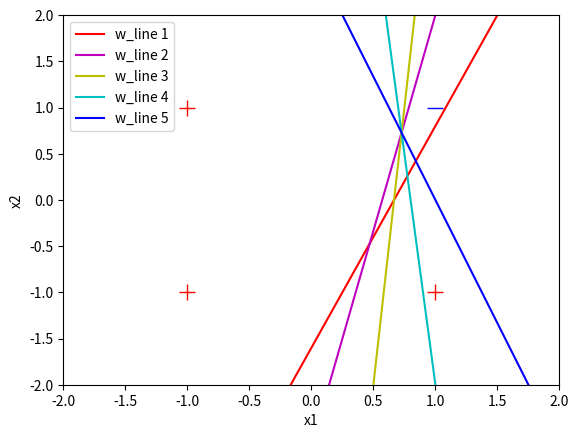

Generate this figure with matplotlib:
# -----------------------------------------------------------------------------------------
# Purpose: 
# 
# Run:
#     python3 perceptron_learning_in_detail.py
# -----------------------------------------------------------------------------------------
import random 
import matplotlib.pyplot as plt

# Define variables needed for plotting.
color_list = ['r-','m-','y-','c-','b-','g-']
color_index = 0
weight_iteration = 0
storage = {}
theta = -0.4              # an explicit threshold instead of a bias terms (i.e., an adjustment threshold) 
ONE_TO_NEG_N_POWER = 1e-5

# Code Snippet 1-1 Python Implementation of Perceptron Function 
def compute_output(w,x):
    z = 0.0
    for i in range(len(w)):
        z += x[i] * w[i]     # Compute sum of weighted inputs
    # Apply sign function
    # Revised version: we now have a fix threshold value  
    if z - theta < 0:
        return -1
    else:
        return 1

# Code Snippet 1-2 Initialization Code for Our Perceptron Learning Example
# Code Snippet 1-5 Extended Version Of Initialization Code with Function to Plot the Output
def save_learning(w):
    global weight_iteration
    print('w0 =','%5.2f' % theta, ', w1 =', '%5.2f' % w[0], ', w2 =', '%5.2f' % w[1])
    x = [-2.0, 2.0]
    if abs(w[1]) < ONE_TO_NEG_N_POWER:
        y = [
          -w[0]/(ONE_TO_NEG_N_POWER)*(-2.0)+(theta/(ONE_TO_NEG_N_POWER)),
          -w[0]/(ONE_TO_NEG_N_POWER)*(2.0)+(theta/(ONE_TO_NEG_N_POWER))
        ]
    else:
        y = [
          -w[0]/w[1]*(-2.0)+(theta/w[1]),
          -w[0]/w[1]*(2.0)+(theta/w[1])
        ]
    storage[weight_iteration] = y
    weight_iteration += 1

def show_learning():
    global color_index
    curr_index = 1
    plt.plot([1.0],[1.0],'b_',markersize=12)
    plt.plot([-1.0,1.0,-1.0],[1.0,-1.0,-1.0], 'r+', markersize=12)
    plt.axis([-2,2,-2,2])
    plt.xlabel('x1')
    plt.ylabel('x2')
    x = [-2.0,2.0]
    for obj in storage:
        str_line_label = "w_line " + str(curr_index)
        plt.plot(x,storage.get(obj), color_list[color_index], label=str_line_label)
        color_index += 1
        curr_index += 1
    plt.legend()
    plt.show()

# Define variables needed to control training process.
random.seed(7) # To make repeatable
LEARNING_RATE = 0.1
index_list = [0,1,2,3] # Used to randomize order

# Define training examples.
x_train = [
    (-1.0,-1.0),
    (-1.0,1.0),
    (1.0,-1.0),
    (1.0,1.0)
] # Inputs
y_train = [1.0,1.0,1.0,-1.0] # Output (ground truth)

# Define perceptron weights. 
w = [-0.6, 0.25] # Initialize to some "random" numbers
save_learning(w)

# Perceptron training loop.
all_correct = False
while not all_correct:
    all_correct = True
    random.shuffle(index_list)
    for i in index_list:
        x = x_train[i]
        y = y_train[i]
        p_out = compute_output(w,x) # Perceptron function
        if p_out != y: # Update weights when wrong
            for j in range(len(w)):
                w[j] += (y * LEARNING_RATE * x[j])
            all_correct = False
            save_learning(w)


show_learning()
